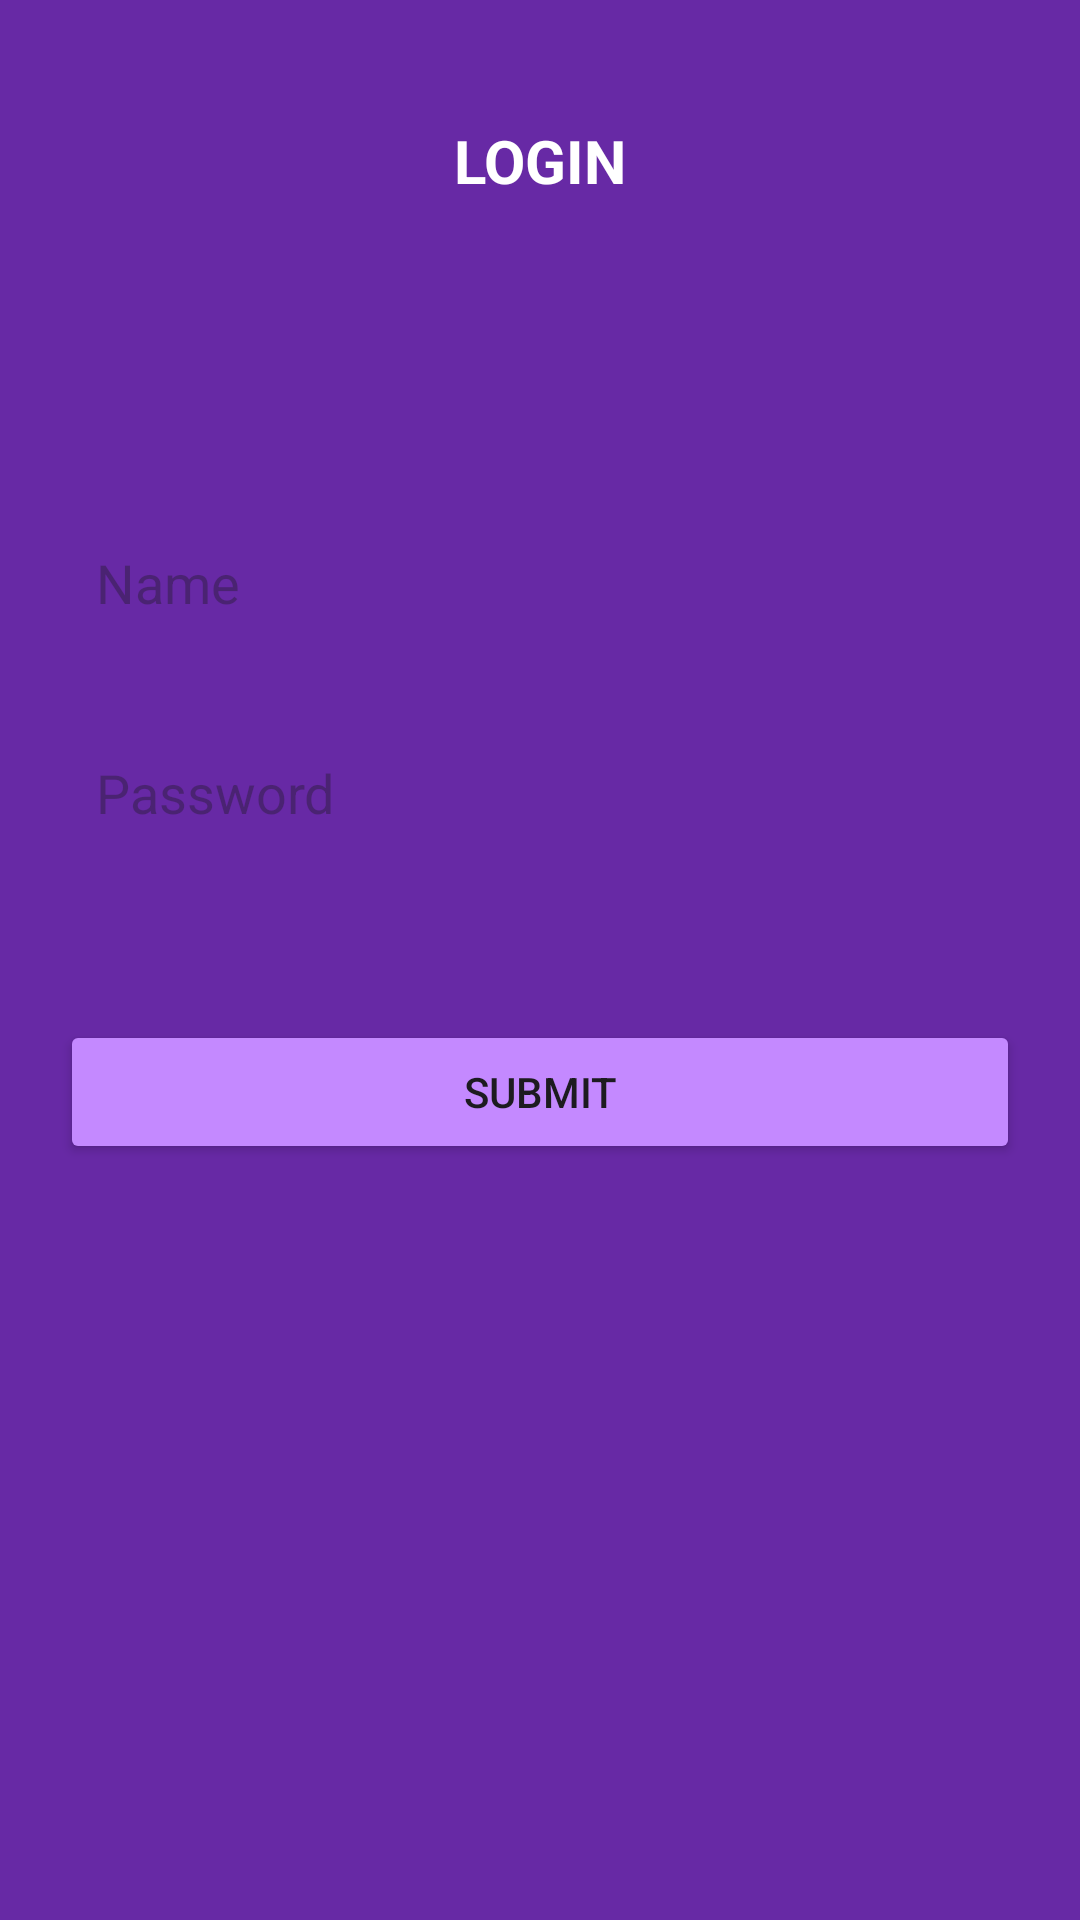

Write the Android layout XML for this screen, with the resource values it uses.
<!-- AndroidManifest.xml: application theme Base.Theme.AndroidAssignments -->
<!-- res/layout/activity_absolute_layout_login.xml -->
<?xml version="1.0" encoding="utf-8"?>
<AbsoluteLayout xmlns:android="http://schemas.android.com/apk/res/android"
    xmlns:app="http://schemas.android.com/apk/res-auto"
    xmlns:tools="http://schemas.android.com/tools"
    android:id="@+id/main"
    android:layout_width="match_parent"
    android:layout_height="match_parent"
    tools:context=".AbsoluteLayoutLoginActivity"
    android:padding="20dp"
    android:background="@color/vine">

    <TextView
        android:id="@+id/textView6"
        android:layout_width="match_parent"
        android:layout_height="wrap_content"
        android:gravity="center"
        android:text="LOGIN"
        android:textColor="@color/white"
        android:textSize="20sp"
        android:textStyle="bold"
        android:layout_y="20dp"/>

    <EditText
        android:id="@+id/editTextTextPassword"
        android:layout_width="match_parent"
        android:layout_height="wrap_content"
        android:ems="10"
        android:background="@drawable/edittext_bg"
        android:hint="Name"
        android:padding="12dp"
        android:inputType="textPassword"
        android:layout_y="150dp"/>

    <EditText
        android:id="@+id/editTextText5"
        android:layout_width="match_parent"
        android:layout_height="wrap_content"
        android:ems="10"
        android:layout_y="220dp"
        android:inputType="text"
        android:background="@drawable/edittext_bg"
        android:hint="Password"
        android:padding="12dp"/>

    <Button
        android:layout_width="match_parent"
        android:layout_height="wrap_content"
        android:layout_y="320dp"
        android:backgroundTint="@color/light_vine"
        android:padding="12dp"
        android:text="Submit" />

</AbsoluteLayout>
<!-- resources referenced by this layout -->
<resources>
  <color name="light_vine">#C489FF</color>
  <color name="vine">#6729A5</color>
  <color name="white">#FFFFFFFF</color>
  <style name="Base.Theme.AndroidAssignments" parent="Theme.Material3.Light.NoActionBar">
          
  
      </style>
</resources>
